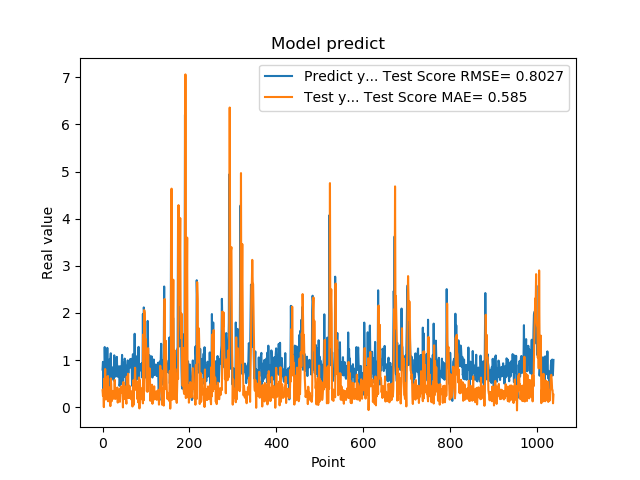

The file beside this chart, header and first rows:
7.976629734039306641e-01, 3.576600342201631255e-01
9.608020186424257592e-01, 2.376954186651657752e-01
3.470349907875061035e-01, 3.848644645169847500e-01
9.546210169792177513e-01, 2.949413920253208502e-04
5.251880288124084473e-01, 6.050826570367182633e-01
1.275226235389709695e+00, 1.545123109821042451e-01
8.723750114440917969e-01, 8.095757785638797444e-01
7.321749925613403320e-01, 2.929229429309429533e-01
7.640249729156494141e-01, 2.588011889506644514e-01
4.752210080623626154e-01, 3.645250022970379367e-01
7.414129972457885742e-01, 1.629886345366138023e-01
1.258002042770385520e+00, 3.866597704085393272e-01
7.274609804153442383e-01, 6.602104631520904210e-01
7.892770171165466309e-01, 1.237916778544950053e-01
6.914690136909484863e-01, 3.767492583199191225e-01
7.093830108642578125e-01, 2.642421434299851990e-01
1.014547944068908691e+00, 2.815552321261214352e-01
4.182830154895783026e-01, 4.197281663272202645e-01
1.002280950546264648e+00, 2.199050958382590612e-02
1.143296003341674805e+00, 6.104482495409996323e-01
6.746559739112854004e-01, 4.867724940178434490e-01
6.009536385536193848e-01, 1.261967324823659864e-01
6.538079977035522461e-01, 2.995369443681398791e-01
7.814120054244995117e-01, 3.135032793069299495e-01
8.469259738922119141e-01, 3.455624414737796801e-01
6.482390165328979492e-01, 3.162323362984405528e-01
5.623700022697448730e-01, 1.773296621218343749e-01
1.099647998809814453e+00, 2.108536750157192219e-01
9.541710019111632191e-01, 5.782415934778009081e-01
6.694499850273132324e-01, 2.560747695020630932e-01
6.464660167694091797e-01, 1.745880391554637256e-01
8.223180174827575684e-01, 2.851443383705609680e-01
8.300920128822326660e-01, 3.436695701277678316e-01
1.067314028739929199e+00, 2.467529740927182080e-01
6.827279925346374512e-01, 4.163124553184333054e-01
6.464239954948425293e-01, 9.664041168979489727e-02
6.881093978881835938e-01, 2.220762406594461724e-01
6.500350236892700195e-01, 2.803245932340574509e-01
8.693690299987792969e-01, 2.445853202266994320e-01
4.518609941005706787e-01, 3.806157822538456248e-01
4.952389895915984552e-01, 1.128904027928648302e-01
6.850870251655578613e-01, 3.285212843211561817e-01
8.653740286827087402e-01, 4.364746921582783878e-01
7.400469779968261719e-01, 4.395413157791516201e-01
8.204330205917358398e-01, 3.128823262826119778e-01
1.108605027198791504e+00, 3.371888526869628033e-01
4.751499891281127930e-01, 4.356040102494462829e-01
9.457899928092955433e-01, -5.894906766386082304e-03
7.877500057220458984e-01, 5.336102757790512907e-01
9.367713332176208496e-01, 2.506096336444728068e-01
6.470239758491516113e-01, 3.714333372893298679e-01
1.029777050018310325e+00, 1.739926201833228991e-01
9.328820109367371716e-01, 4.375144851016170566e-01
7.528370022773742676e-01, 2.249542504127386988e-01
2.307340055704117099e-01, 1.579803027738647947e-01
8.772729635238647461e-01, 7.284504200590216638e-02
7.876309752464294434e-01, 6.486570110782172716e-01
3.992269933223724365e-01, 3.398759609110524327e-01
9.923512339591979980e-01, 1.982624974667118456e-01
7.200859785079956055e-01, 7.097615427733998672e-01
7.269890308380126953e-01, 1.979896500398489467e-01
... 979 more rows
